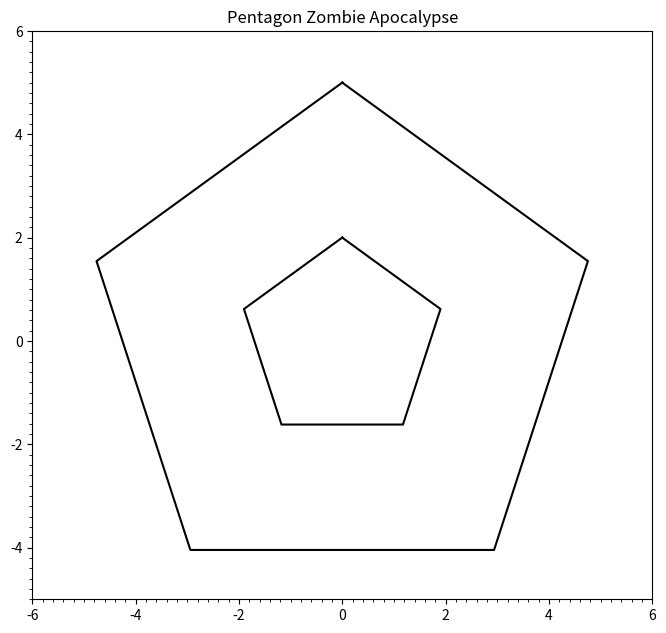

The matplotlib source for this figure:
# -*- coding: utf-8 -*-
"""
Program: pentagon_zombie_apocalypse
Created: Apr 2020
@author: Ryan Clement (RRCC)
         scisoft@outlook.com
"""

### IMPORTS
import math as m
import numpy as np
import matplotlib.pyplot as plt
import matplotlib.animation as animation
from matplotlib.ticker import AutoMinorLocator


### CLASSES
class Pentagon:
    # Class Variables
    rO       = 5   # UNITS: meters
    rI       = 2   # UNITS: meters
    numVerts = 5   # Number of Verticies
    area     = numVerts*(rO**2 - rI**2)*m.sin(m.pi/numVerts)*m.cos(m.pi/numVerts)
    # print('Area of Pentagon Hallway: ',area)

    def __init__(self):
        # Inner Pentagon
        self.pVertsI = self.__calcVerts(Pentagon.rI)
        self.pGraphI = self.__createGraphic(self.pVertsI)
        self.pVecsI  = self.__calcVecs(self.pVertsI)        # These vectors are perpendicular to the
                                                            # faces of the inner pentagon.
        self.vecMagI = np.linalg.norm(self.pVecsI[0])
        self.pUVecs = self.pVecsI/self.vecMagI              # Unit vectors perpendicular to faces of
                                                            # both pentagons (faces are parallel).
        # Outer Pentagon
        self.pVertsO = self.__calcVerts(Pentagon.rO)
        self.pGraphO = self.__createGraphic(self.pVertsO)
        self.pVecsO  = self.__calcVecs(self.pVertsO)        # These vectors are perpendicular to the
                                                            # faces of the outer pentagon.
        self.vecMagO = np.linalg.norm(self.pVecsO[0])

    def __del__(self):
        pass

    def __calcVerts(self,r):
        pVerts = []
        a, b = 2.0*m.pi/Pentagon.numVerts, m.pi/2.0
        for i in np.arange(Pentagon.numVerts):
            pVerts.append( np.array( [r*np.cos(a*i + b), r*np.sin(a*i + b)] ) )
        return pVerts

    def __calcVecs(self,pVerts):
        pVecs = []
        for i in np.arange(Pentagon.numVerts-1):
            v = (pVerts[i] + pVerts[i+1])/2.0
            pVecs.append(v)
        v = (pVerts[0] + pVerts[-1])/2.0
        pVecs.append(v)
        return pVecs

    def __createGraphic(self,pVerts):
        x = []
        y = []
        for i in np.arange(Pentagon.numVerts):
            x.append(pVerts[i][0])
            y.append(pVerts[i][1])
        x.append(pVerts[0][0])
        y.append(pVerts[0][1])
        graphic = plt.plot(x,y,c='black')
        return graphic

    def boundaryCheck(self,parList):
        for p in parList:
            d = 0
            indP = -1
            # Where is particle?
            for j in np.arange(Pentagon.numVerts):
                test = np.dot(self.pUVecs[j], p.r)
                if test > 0:
                    if test > d:
                        d = test
                        indX = j
                    # Corner case check (literally)
                    if j != indX and abs(d - test) < 1.0e-13:
                        indP = j
            # Has it crossed a boundary?
            dI = d - self.vecMagI - Particle.radius
            dO = self.vecMagO - d - Particle.radius
            if ( dI <= 0 ):
                # Crossed inner boundary
                if indP == -1:
                    vDpU = np.dot(self.pUVecs[indX],p.v)
                    delt = dI/vDpU
                    p.r -= delt*p.v
                    p.v += -2.0*vDpU*self.pUVecs[indX]
                else:   # Corner case
                    uVec = (self.pUVecs[indX] + self.pUVecs[indP])/2.0
                    mag  = np.linalg.norm(uVec)
                    uVec /= mag
                    p.r += Particle.radius*uVec
                    p.v *= -1.0

            elif ( dO <= 0 ):
                # Crossed outer boundary
                if indP == -1:
                    vDpU = np.dot(self.pUVecs[indX],p.v)
                    delt = dO/vDpU
                    p.r += delt*p.v
                    p.v += -2.0*vDpU*self.pUVecs[indX]
                else:   # Corner case
                    uVec = (self.pUVecs[indX] + self.pUVecs[indP])/2.0
                    mag  = np.linalg.norm(uVec)
                    uVec /= mag
                    p.r -= Particle.radius*uVec
                    p.v *= -1.0

    def wallDistancing(self,x,y):
        d = 0
        xy = np.array([x,y])
        for i in np.arange(Pentagon.numVerts):
            test = np.dot(self.pUVecs[i], xy)
            if test > d:
                d = test
                # indX = i
        dI = d - self.vecMagI - 1.0*Particle.radius
        dO = self.vecMagO - d - 1.0*Particle.radius
        if dI < 0 or dO < 0:
            ans = False
        else:
            ans = True
        return ans

    def plotVecs(self):
        # Plot Vectors
        originX = originY = np.zeros(5)
        xI = []
        yI = []
        xO = []
        yO = []
        xU = []
        yU = []
        for i in np.arange(Pentagon.numVerts):
            xU.append(self.pUVecs[i][0])
            yU.append(self.pUVecs[i][1])
            xI.append(self.pVecsI[i][0])
            yI.append(self.pVecsI[i][1])
            xO.append(self.pVecsO[i][0])
            yO.append(self.pVecsO[i][1])
        plt.quiver(originX,originY,xO,yO,color='b',scale_units='xy',scale=1.)
        plt.quiver(originX,originY,xI,yI,color='r',scale_units='xy',scale=1.)
        plt.quiver(originX,originY,xU,yU,color='k',scale_units='xy',scale=1.)
# END: Pentagon

class Particle:
    # Class Variables
    numInst = 0
    radius  = 0.1
    area = m.pi*radius**2
    boxArea = 4*radius**2
    # print('Area of Particle: ', area)

    def __init__(self, x, y, form, vx=0.0, vy=0.0):
        Particle.numInst += 1
        self.form = form
        if form == 'zombie':
            self.color = 'lime'
        elif form == 'human':
            self.color = 'blue'
        else:
            self.color = 'red'
        self.mass = Particle.radius**2
        self.r = np.array([x,y])
        self.v = np.array([vx,vy])

    def __del__(self):
        Particle.numInst -= 1

    @property
    def x(self):
        return self.r[0]
    @x.setter
    def x(self, value):
        self.r[0] = value
    @property
    def y(self):
        return self.r[1]
    @y.setter
    def y(self, value):
        self.r[1] = value
    @property
    def vx(self):
        return self.v[0]
    @vx.setter
    def vx(self, value):
        self.v[0] = value
    @property
    def vy(self):
        return self.v[1]
    @vy.setter
    def vy(self, value):
        self.v[1] = value
# END: Particle

class Physics:
    # Class Variables
    dt = 0.1
    time = 0.0

    def __init__(self, parList):
        self.setTimeStep(parList)

    def __del__(self):
        pass

    def setTimeStep(self,parList):
        """
        Time step control. Prevent circle centers
        from crossing in a single time-step.

        Parameters
        ----------
        parList : Python List
            List of particles used in simulation.

        Returns
        -------
        None.

        """
        for p in parList:
            vMag = m.hypot(p.vx,p.vy)
            if( vMag != 0 ):
                dt = Particle.radius/(2.0*vMag)
                Physics.dt = min(Physics.dt,dt)

    def move(self,parList):
        """
        Move particles one timestep.

        Parameters
        ----------
        parList : Python List.
            List of particles used in simulation.

        Returns
        -------
        None.

        """
        for p in parList:
            p.r += p.v*Physics.dt
        Physics.time += Physics.dt

    def collision(self,parList):
        """
        Particle collision handler.

        Parameters
        ----------
        parList : Python List.
            List of particles used in simulation.

        Returns
        -------
        None.

        """
        zombified = 0
        listLen = len(parList)
        for i in np.arange(listLen-1):
            for j in np.arange(i+1,listLen):
                d   = parList[i].radius + parList[j].radius
                rij = parList[i].r - parList[j].r
                rijN = np.linalg.norm( rij )
                if( rijN < d ):
                    # COLLISION! Case #1: Penetration
                    # Game Engine Style Collision Correction
                    mi = parList[i].mass
                    mj = parList[j].mass
                    M  = mi + mj
                    rijU = rij/rijN                               # Unit Vector
                    offset = (d - rijN)/2.0
                    dr = offset*rijU
                    parList[i].r += dr
                    parList[j].r -= dr
                    vij = parList[i].v - parList[j].v
                    dv = 2.0*np.dot(vij,rijU)*rijU/M
                    parList[i].v -= mj*dv
                    parList[j].v += mi*dv
                    # Zombification!
                    if parList[i].form == 'zombie':
                        if parList[j].form != 'zombie':
                            parList[j].form = 'zombie'
                            parList[j].color = 'lime'
                            zombified += 1
                    elif parList[j].form == 'zombie':
                        if parList[i].form != 'zombie':
                            parList[i].form = 'zombie'
                            parList[i].color = 'lime'
                            zombified += 1
                elif( rijN == d ):
                    # COLLISTION! Case #2: Perfect
                    # This is going to be a VERY rare event ...
                    mi = parList[i].mass
                    mj = parList[j].mass
                    M  = mi + mj
                    rijU = rij/rijN                               # Unit Vector
                    vij = parList[i].v - parList[j].v
                    dv = 2.0*np.dot(vij,rijU)*rijU/M
                    parList[i].v -= mj*dv
                    parList[j].v += mi*dv
                    # Zombification!
                    if parList[i].form == 'zombie':
                        if parList[j].form != 'zombie':
                            parList[j].form = 'zombie'
                            parList[j].color = 'lime'
                            zombified += 1
                    elif parList[j].form == 'zombie':
                        if parList[i].form != 'zombie':
                            parList[i].form = 'zombie'
                            parList[i].color = 'lime'
                            zombified += 1
        return zombified
# END: Physics

class Simulation:
    # Class Variables
    figW     = 8   # UNITS: inches
    figH     = 8   # UNITS: inches

    def __init__(self,numPars = 1):
        print('Welcome to the Pentagon Zombie Apocalypse!\n')
        self.numPars = numPars
        self.humans = numPars - 1
        self.zombies = 1
        self.parCnt = 0
        self.fig, self.ax = plt.subplots()
        self.fig.set_size_inches(Simulation.figW,Simulation.figH)
        self.ax.xaxis.set_minor_locator(AutoMinorLocator(10))
        self.ax.yaxis.set_minor_locator(AutoMinorLocator(10))
        self.ax.set_title('Pentagon Zombie Apocalypse')
        self.ax.axis('scaled')
        self.ax.set_xlim([-Pentagon.rO*1.2,Pentagon.rO*1.2])
        self.ax.set_ylim([-Pentagon.rO,Pentagon.rO*1.2])
        self.geom = Pentagon()
        self.particles = []
        self.parPatchs = []
        self.axList = []
        self.__limits()
        self.__setUp()
        self.phys = Physics(self.particles)

    def __del__(self):
        pass

    def initAnimate(self):
        return self.axList

    def animate(self,i):
        self.__cleanPlot()
        self.axList = []
        self.phys.move(self.particles)
        self.geom.boundaryCheck(self.particles)
        newZoms = self.phys.collision(self.particles)
        self.humans -= newZoms
        self.zombies += newZoms
        self.axList.append(self.ax.text(-5, 4.5, 'Time = %.4f s'%Physics.time))
        self.axList.append(self.ax.text(2.5, 4.75, 'Humans  = %i'%self.humans))
        self.axList.append(self.ax.text(2.5, 4.25, 'Zombies = %i'%self.zombies))
        for par in self.particles:
            pp = plt.Circle(par.r, radius=Particle.radius, fill=True, color=par.color)
            self.axList.append(self.ax.add_patch(pp))
        return self.axList

    def run(self,movie=False):
        ani = animation.FuncAnimation(self.fig, self.animate, frames=269,
                                      blit=True, init_func=self.initAnimate,
                                      repeat=False)
        if movie:
            pwriter = animation.PillowWriter(fps=60, metadata=dict(artist='Dr. Ryan Clement'))
            ani.save('../movies/pentagon_zombie_apocalypse.gif',writer=pwriter)

    def __limits(self):
        maxParticles = m.floor(Pentagon.area/Particle.boxArea)   # Estimate
        numParLim = m.floor(0.5*maxParticles)
        if self.numPars <= 0:
            print("Seriously! ... You MUST have at least one person (particle)")
            print("I choose 10 very unlucky people.")
            self.numPars = 10
            self.humans = 9
        if self.numPars > 500:
            print("Set-up may take some time with this many particles.")
        if self.numPars > numParLim:
            print("Estimated Number of particles that will fit: ", maxParticles)
            print("Reducing requested number of particles to: ", numParLim)
            print("Please wait...")
            self.numPars = numParLim
            self.humans = numParLim - 1

    def __setUp(self):
        rCir = self.geom.rO         # Circumbscribed (Outer Pentagon)
        rIns = self.geom.vecMagI    # Inscribed (Inner Pentagon)
        while True:
            randD  = (rCir - rIns)*np.random.random_sample() + rIns
            randA  = 2.0*np.pi*np.random.random_sample()
            rX     = randD*m.cos(randA)
            rY     = randD*m.sin(randA)
            testWD = self.geom.wallDistancing(rX,rY)
            if not testWD:
                continue
            randV = 10.0*np.random.random_sample(2) - 5.0
            par = Particle(rX,rY,'zombie',randV[0],randV[1])  # ZOMBIE!
            self.parCnt += 1
            self.parPatchs.append(plt.Circle(par.r, radius=Particle.radius, fill=True, color=par.color))
            self.particles.append(par)
            break
        if self.numPars > 1:
            # NOTE: Assuming we won't sample another particle overlapping the first.
            while True:
                randD  = (rCir - rIns)*np.random.random_sample() + rIns
                randA  = 2.0*np.pi*np.random.random_sample()
                rX     = randD*m.cos(randA)
                rY     = randD*m.sin(randA)
                testWD = self.geom.wallDistancing(rX,rY)
                if not testWD:
                    continue
                randV = 10.0*np.random.random_sample(2) - 5.0
                par = Particle(rX,rY,'human',randV[0],randV[1])
                self.parCnt += 1
                self.parPatchs.append(plt.Circle(par.r, radius=Particle.radius, fill=True, color=par.color))
                self.particles.append(par)
                break
            while self.parCnt < self.numPars:
                while True:
                    randD  = (rCir - rIns)*np.random.random_sample() + rIns
                    randA  = 2.0*np.pi*np.random.random_sample()
                    rX     = randD*m.cos(randA)
                    rY     = randD*m.sin(randA)
                    testWD = self.geom.wallDistancing(rX,rY)
                    if not testWD:
                        continue
                    testSD = self.__socialDistancing(rX,rY)
                    if not testSD:
                        continue
                    randV = 10.0*np.random.random_sample(2) - 5.0
                    par = Particle(rX,rY,'human',randV[0],randV[1])
                    self.parCnt += 1
                    self.parPatchs.append(plt.Circle(par.r, radius=Particle.radius, fill=True, color=par.color))
                    self.particles.append(par)
                    break

    def __socialDistancing(self,x,y):
        res = True
        d   = 2.0*Particle.radius
        new = np.array([x,y])
        for j in np.arange(self.parCnt):
            rnj = new - self.particles[j].r
            rnjN = np.linalg.norm( rnj )
            if( rnjN < d ):
                res = False
        return res

    def __cleanPlot(self):
        self.ax.clear()
        self.ax.xaxis.set_minor_locator(AutoMinorLocator(10))
        self.ax.yaxis.set_minor_locator(AutoMinorLocator(10))
        self.ax.set_title('Pentagon Zombie Apocalypse')
        self.ax.axis('scaled')
        self.ax.set_xlim([-Pentagon.rO*1.2,Pentagon.rO*1.2])
        self.ax.set_ylim([-Pentagon.rO,Pentagon.rO*1.2])
        self.tText = self.ax.text(-5, 4.5, 'Time = ')
        self.ax.add_line(self.geom.pGraphI[0])
        self.ax.add_line(self.geom.pGraphO[0])
# END: Simulation
### END: CLASSES

if '__main__' == __name__:
    numPeople = 250
    numFlag   = 1
    sim = Simulation(numPeople+1)
    sim.run(movie=False)
    plt.show()

